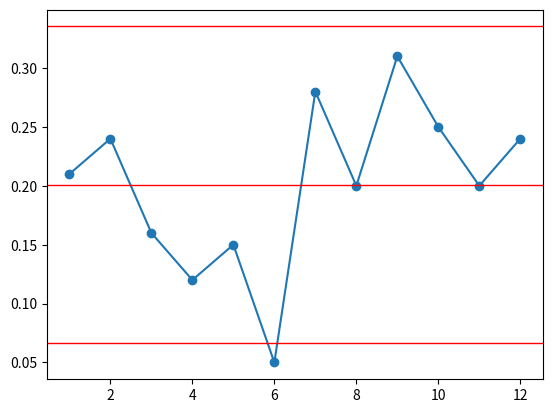

Recreate this plot in Python.
from matplotlib import pyplot as pt
import math as mt 

def cchart(c,n): # C chart
    cbar = sum(c)/len(c)
    ucl = cbar + 3*(cbar)**1/2
    lcl = cbar - 3*(cbar)**1/2

    xlin = [*range(1,len(c)+1)]

    pt.scatter(xlin,c)
    pt.plot(xlin,c)
    pt.axhline(color="red",linewidth=1,y=ucl)
    pt.axhline(color="red",linewidth=1,y=cbar)
    pt.axhline(color="red",linewidth=1,y=lcl)
    pt.show()



def uchart(c,n): # U chart
    ubar = sum(c)/(len(c)*n)
    ucl = ubar + 3*mt.sqrt(ubar/n)
    lcl = ubar - 3*mt.sqrt(ubar/n)
    print(ubar,ucl,lcl)
    
    xlin = [*range(1,len(c)+1)]
    c = [i/n for i in c]

    pt.scatter(xlin,c)
    pt.plot(xlin,c)
    pt.axhline(color="red",linewidth=1,y=ucl)
    pt.axhline(color="red",linewidth=1,y=ubar)
    pt.axhline(color="red",linewidth=1,y=lcl)
    pt.show()


liste = [21,24,16,12,15,5,28,20,31,25,20,24] # Sample Data
uchart(liste,100)